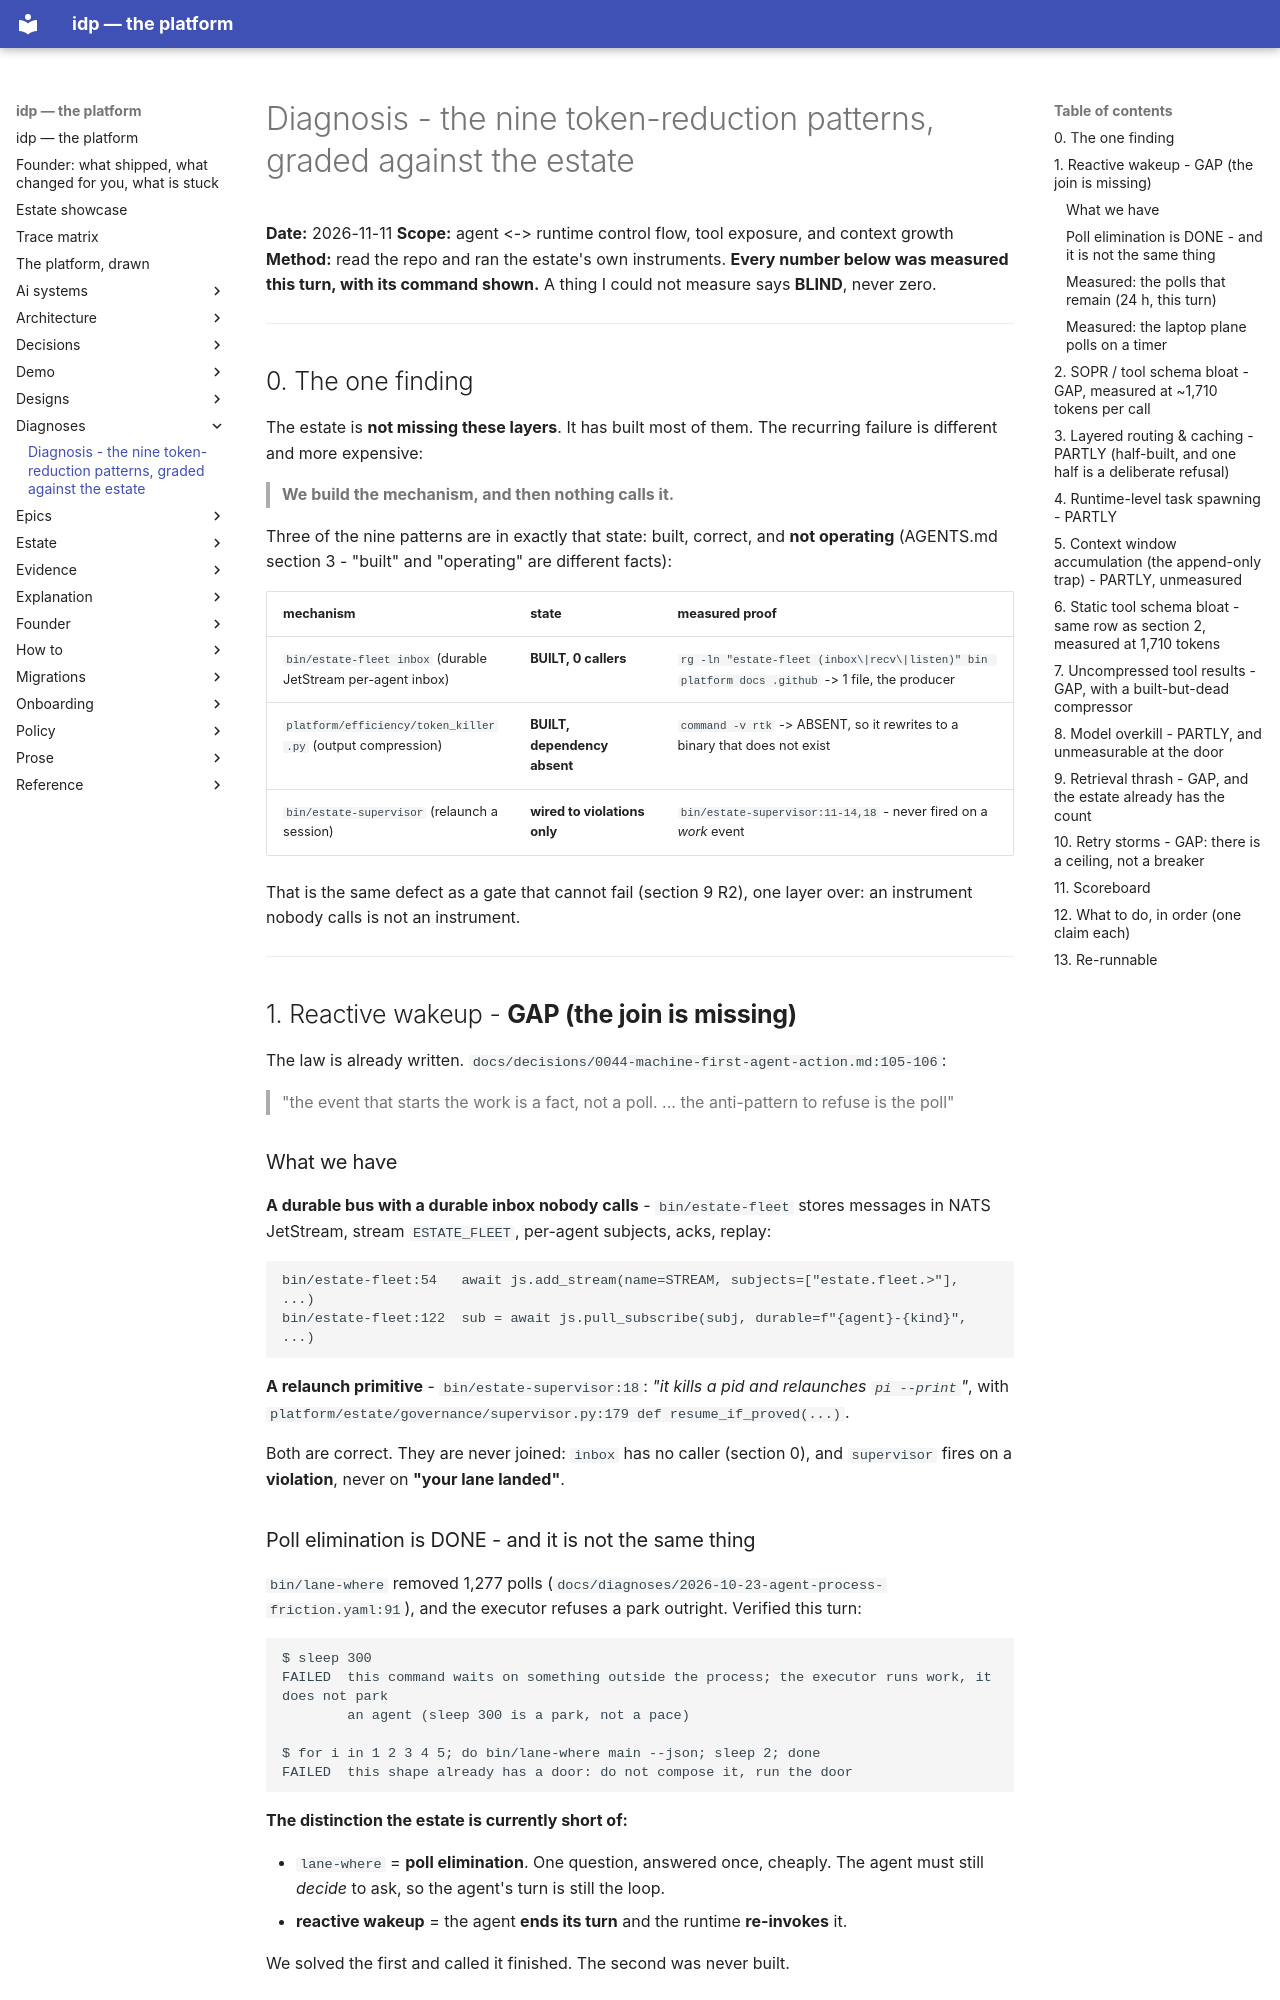

repository: chidionyema/idp · page: diagnoses/2026-11-11-reactive-wakeup-signaling-gap/index.html · generator: mkdocs

# Diagnosis - the nine token-reduction patterns, graded against the estate

**Date:** 2026-11-11
**Scope:** agent <-> runtime control flow, tool exposure, and context growth
**Method:** read the repo and ran the estate's own instruments. **Every number below was measured
this turn, with its command shown.** A thing I could not measure says **BLIND**, never zero.

---

## 0. The one finding

The estate is **not missing these layers**. It has built most of them. The recurring failure is
different and more expensive:

> **We build the mechanism, and then nothing calls it.**

Three of the nine patterns are in exactly that state: built, correct, and **not operating**
(AGENTS.md section 3 - "built" and "operating" are different facts):

| mechanism | state | measured proof |
|---|---|---|
| `bin/estate-fleet inbox` (durable JetStream per-agent inbox) | **BUILT, 0 callers** | `rg -ln "estate-fleet (inbox\|recv\|listen)" bin platform docs .github` -> 1 file, the producer |
| `platform/efficiency/token_killer.py` (output compression) | **BUILT, dependency absent** | `command -v rtk` -> ABSENT, so it rewrites to a binary that does not exist |
| `bin/estate-supervisor` (relaunch a session) | **wired to violations only** | `bin/estate-supervisor:11-14,18` - never fired on a *work* event |

That is the same defect as a gate that cannot fail (section 9 R2), one layer over: an instrument nobody
calls is not an instrument.

---

## 1. Reactive wakeup - **GAP (the join is missing)**

The law is already written. `docs/decisions/0044-machine-first-agent-action.md:105-106`:

> "the event that starts the work is a fact, not a poll. ... the anti-pattern to refuse is the poll"

### What we have

**A durable bus with a durable inbox nobody calls** - `bin/estate-fleet` stores messages in NATS
JetStream, stream `ESTATE_FLEET`, per-agent subjects, acks, replay:

```
bin/estate-fleet:54   await js.add_stream(name=STREAM, subjects=["estate.fleet.>"], ...)
bin/estate-fleet:122  sub = await js.pull_subscribe(subj, durable=f"{agent}-{kind}", ...)
```

**A relaunch primitive** - `bin/estate-supervisor:18`: *"it kills a pid and relaunches `pi --print`"*,
with `platform/estate/governance/supervisor.py:179 def resume_if_proved(...)`.

Both are correct. They are never joined: `inbox` has no caller (section 0), and `supervisor` fires on a
**violation**, never on **"your lane landed"**.

### Poll elimination is DONE - and it is not the same thing

`bin/lane-where` removed 1,277 polls (`docs/diagnoses/2026-10-23-agent-process-friction.yaml:91`),
and the executor refuses a park outright. Verified this turn:

```
$ sleep 300
FAILED  this command waits on something outside the process; the executor runs work, it does not park
        an agent (sleep 300 is a park, not a pace)

$ for i in 1 2 3 4 5; do bin/lane-where main --json; sleep 2; done
FAILED  this shape already has a door: do not compose it, run the door
```

**The distinction the estate is currently short of:**

- `lane-where` = **poll elimination**. One question, answered once, cheaply. The agent must still
  *decide* to ask, so the agent's turn is still the loop.
- **reactive wakeup** = the agent **ends its turn** and the runtime **re-invokes** it.

We solved the first and called it finished. The second was never built.
